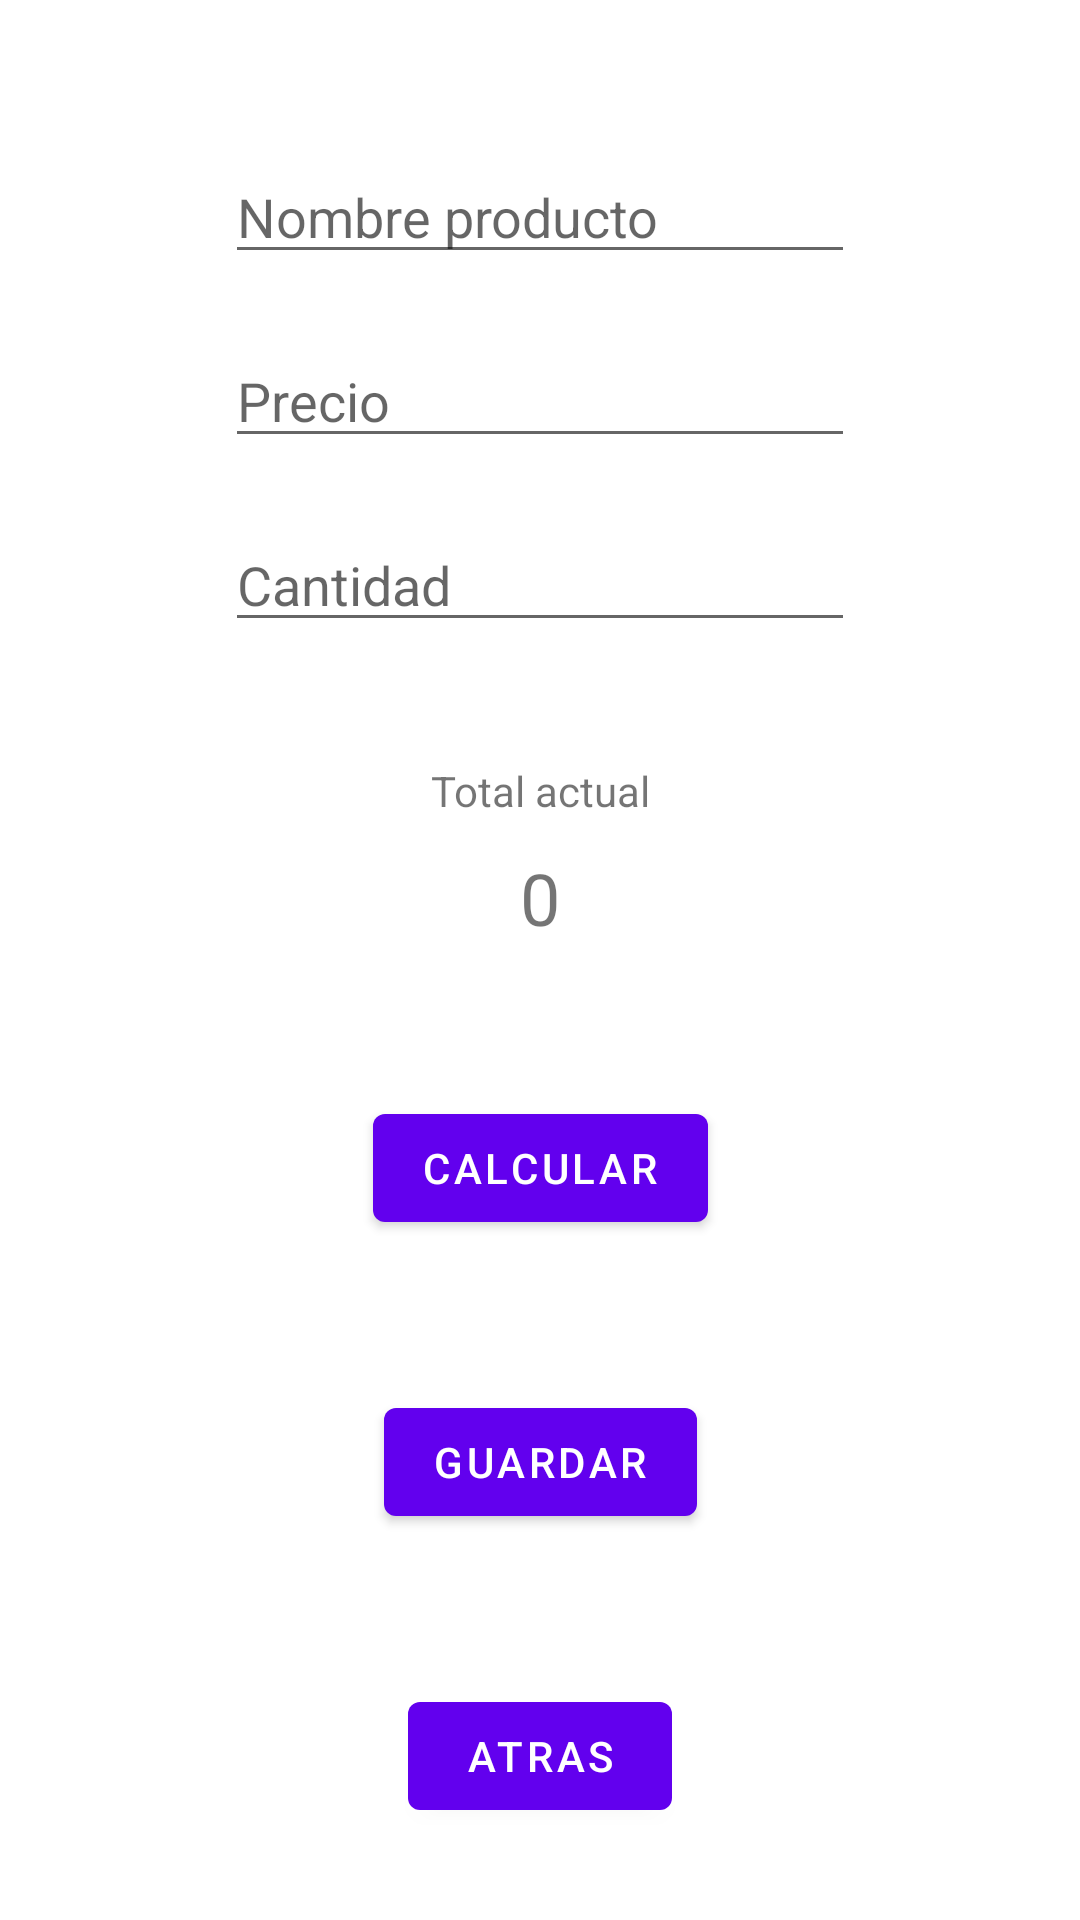

Write the Android layout XML for this screen, with the resource values it uses.
<!-- AndroidManifest.xml: application theme Theme.PruebaIntermediaKotlin -->
<!-- res/layout/fragment_second.xml -->
<?xml version="1.0" encoding="utf-8"?>
<androidx.constraintlayout.widget.ConstraintLayout xmlns:android="http://schemas.android.com/apk/res/android"
    xmlns:app="http://schemas.android.com/apk/res-auto"
    xmlns:tools="http://schemas.android.com/tools"
    android:layout_width="match_parent"
    android:layout_height="match_parent"
    tools:context=".SecondFragment">

    <TextView
        android:id="@+id/textview_second"
        android:layout_width="wrap_content"
        android:layout_height="wrap_content"
        app:layout_constraintBottom_toTopOf="@id/btnReturn"
        app:layout_constraintEnd_toEndOf="parent"
        app:layout_constraintStart_toStartOf="parent"
        app:layout_constraintTop_toTopOf="parent" />

    <Button
        android:id="@+id/btnReturn"
        android:layout_width="wrap_content"
        android:layout_height="wrap_content"
        android:layout_marginTop="50dp"
        android:text="atras"
        app:layout_constraintEnd_toEndOf="parent"
        app:layout_constraintStart_toStartOf="parent"
        app:layout_constraintTop_toBottomOf="@+id/btnSave" />

    <EditText
        android:id="@+id/editText1"
        android:layout_width="wrap_content"
        android:layout_height="wrap_content"
        android:layout_marginTop="50dp"
        android:ems="10"
        android:hint="Nombre producto"
        android:inputType="textPersonName"
        app:layout_constraintEnd_toEndOf="parent"
        app:layout_constraintHorizontal_bias="0.5"
        app:layout_constraintStart_toStartOf="parent"
        app:layout_constraintTop_toTopOf="parent" />

    <EditText
        android:id="@+id/editText2"
        android:layout_width="wrap_content"
        android:layout_height="wrap_content"
        android:layout_marginTop="20dp"
        android:ems="10"
        android:hint="Precio"
        android:inputType="number"
        app:layout_constraintEnd_toEndOf="parent"
        app:layout_constraintHorizontal_bias="0.5"
        app:layout_constraintStart_toStartOf="parent"
        app:layout_constraintTop_toBottomOf="@+id/editText1" />

    <EditText
        android:id="@+id/editText3"
        android:layout_width="wrap_content"
        android:layout_height="wrap_content"
        android:layout_marginTop="20dp"
        android:ems="10"
        android:hint="Cantidad"
        android:inputType="number"
        app:layout_constraintEnd_toEndOf="parent"
        app:layout_constraintHorizontal_bias="0.5"
        app:layout_constraintStart_toStartOf="parent"
        app:layout_constraintTop_toBottomOf="@+id/editText2" />

    <TextView
        android:id="@+id/textTitleTotal"
        android:layout_width="wrap_content"
        android:layout_height="wrap_content"
        android:layout_marginTop="40dp"
        android:text="Total actual"
        app:layout_constraintEnd_toEndOf="parent"
        app:layout_constraintHorizontal_bias="0.5"
        app:layout_constraintStart_toStartOf="parent"
        app:layout_constraintTop_toBottomOf="@+id/editText3" />

    <Button
        android:id="@+id/btnSave"
        android:layout_width="wrap_content"
        android:layout_height="wrap_content"
        android:layout_marginTop="50dp"
        android:text="guardar"
        app:layout_constraintEnd_toEndOf="parent"
        app:layout_constraintStart_toStartOf="parent"
        app:layout_constraintTop_toBottomOf="@+id/btnCalculate" />

    <TextView
        android:id="@+id/textTotal"
        android:layout_width="wrap_content"
        android:layout_height="wrap_content"
        android:layout_marginTop="10dp"
        android:text="0"
        android:textSize="24sp"
        app:layout_constraintEnd_toEndOf="parent"
        app:layout_constraintHorizontal_bias="0.5"
        app:layout_constraintStart_toStartOf="parent"
        app:layout_constraintTop_toBottomOf="@+id/textTitleTotal" />

    <Button
        android:id="@+id/btnCalculate"
        android:layout_width="wrap_content"
        android:layout_height="wrap_content"
        android:layout_marginTop="50dp"
        android:text="calcular"
        app:layout_constraintEnd_toEndOf="parent"
        app:layout_constraintHorizontal_bias="0.5"
        app:layout_constraintStart_toStartOf="parent"
        app:layout_constraintTop_toBottomOf="@+id/textTotal" />
</androidx.constraintlayout.widget.ConstraintLayout>
<!-- resources referenced by this layout -->
<resources>
  <style name="Theme.PruebaIntermediaKotlin" parent="Theme.MaterialComponents.DayNight.DarkActionBar">
          
          <item name="colorPrimary">@color/purple_500</item>
          <item name="colorPrimaryVariant">@color/purple_700</item>
          <item name="colorOnPrimary">@color/white</item>
          
          <item name="colorSecondary">@color/teal_200</item>
          <item name="colorSecondaryVariant">@color/teal_700</item>
          <item name="colorOnSecondary">@color/black</item>
          
          <item name="android:statusBarColor" tools:targetApi="l">?attr/colorPrimaryVariant</item>
          
      </style>
  <!-- not gathered from this repository: default colours our renderer supplied (Android Studio template values) -->
  <color name="purple_500">#FF6200EE</color>
  <color name="purple_700">#FF3700B3</color>
  <color name="teal_200">#FF03DAC5</color>
  <color name="teal_700">#FF018786</color>
  <color name="black">#FF000000</color>
  <color name="white">#FFFFFFFF</color>
</resources>
